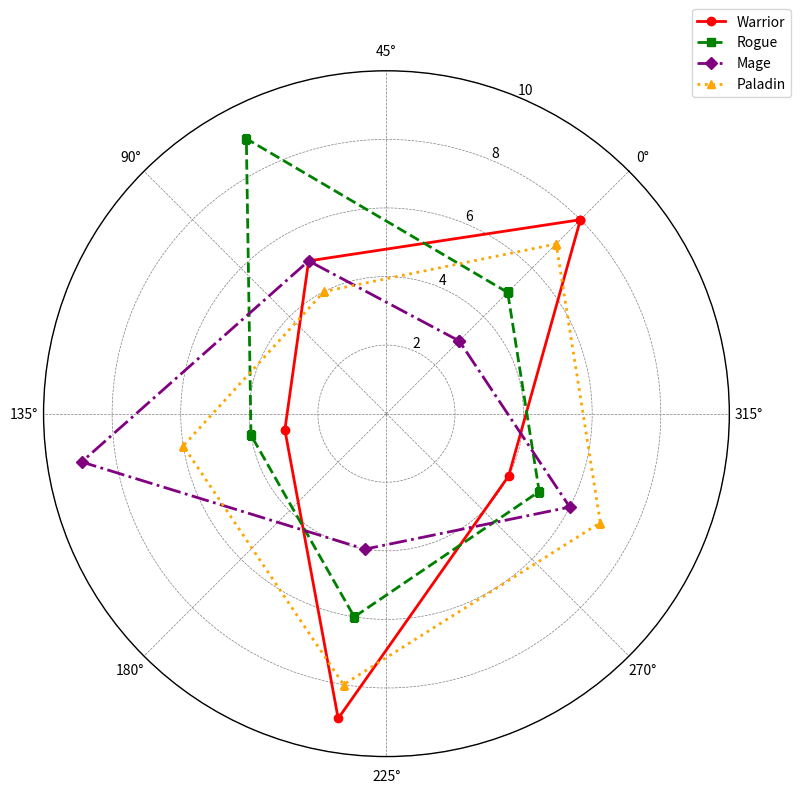

This figure's Python source:
import numpy as np
import matplotlib.pyplot as plt
from math import pi

attributes = ['Strength', 'Agility', 'Intelligence', 'Endurance', 'Charisma']
attribute_values = {
    'Warrior': [8, 5, 3, 9, 4],
    'Rogue': [5, 9, 4, 6, 5],
    'Mage': [3, 5, 9, 4, 6],
    'Paladin': [7, 4, 6, 8, 7]
}

num_attributes = len(attributes)
angles = np.linspace(0, 2 * pi, num_attributes, endpoint=False).tolist()
angles += angles[:1]

fig, ax = plt.subplots(figsize=(8, 8), subplot_kw=dict(polar=True))
ax.set_theta_offset(pi / 4)  # Altered theta offset
ax.set_theta_direction(1)    # Changed theta direction

marker_types = ['o', 's', 'D', '^']  # New marker types
line_styles = ['-', '--', '-.', ':']  # Diverse line styles
colors = ['red', 'green', 'purple', 'orange']  # Varied colors

for (key, values), marker, linestyle, color in zip(attribute_values.items(), marker_types, line_styles, colors):
    values += values[:1]
    ax.plot(angles, values, marker=marker, linestyle=linestyle, linewidth=2, color=color, label=key)

ax.legend(loc='upper right', bbox_to_anchor=(1.1, 1.1))  # Added legend

ax.grid(True, linestyle='--', linewidth=0.5, color='gray')  # Modified grid style
ax.spines['polar'].set_color('black')  # Changed border color
ax.spines['polar'].set_linewidth(1)

plt.ylim(0, 10)

plt.tight_layout()
plt.show()
